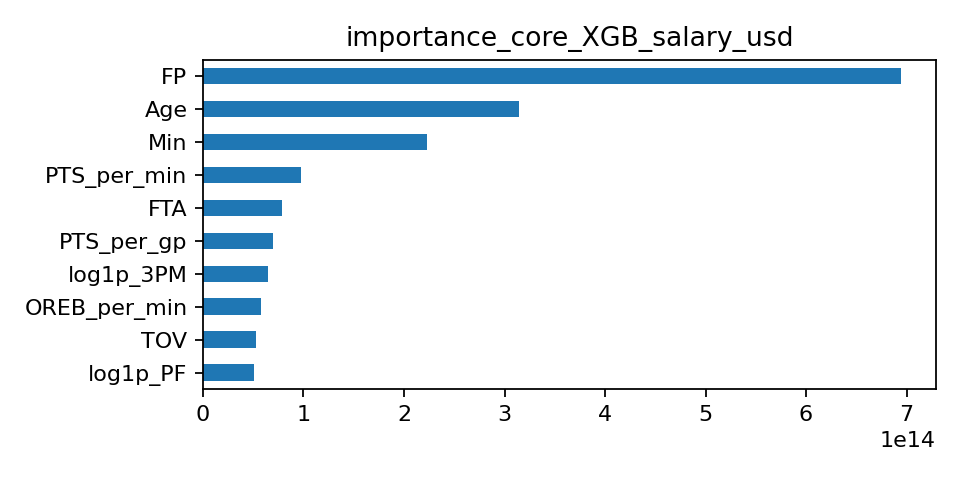

Source data for this figure (header and first rows):
, importance
FP, 694559092768768
Age, 314170348142592
Min, 223389738336256
PTS_per_min, 97919734644736
FTA, 79118859239424
PTS_per_gp, 70178612183040
log1p_3PM, 64383887605760
OREB_per_min, 57662028906496
TOV, 52525617119232
log1p_PF, 50650775814144
